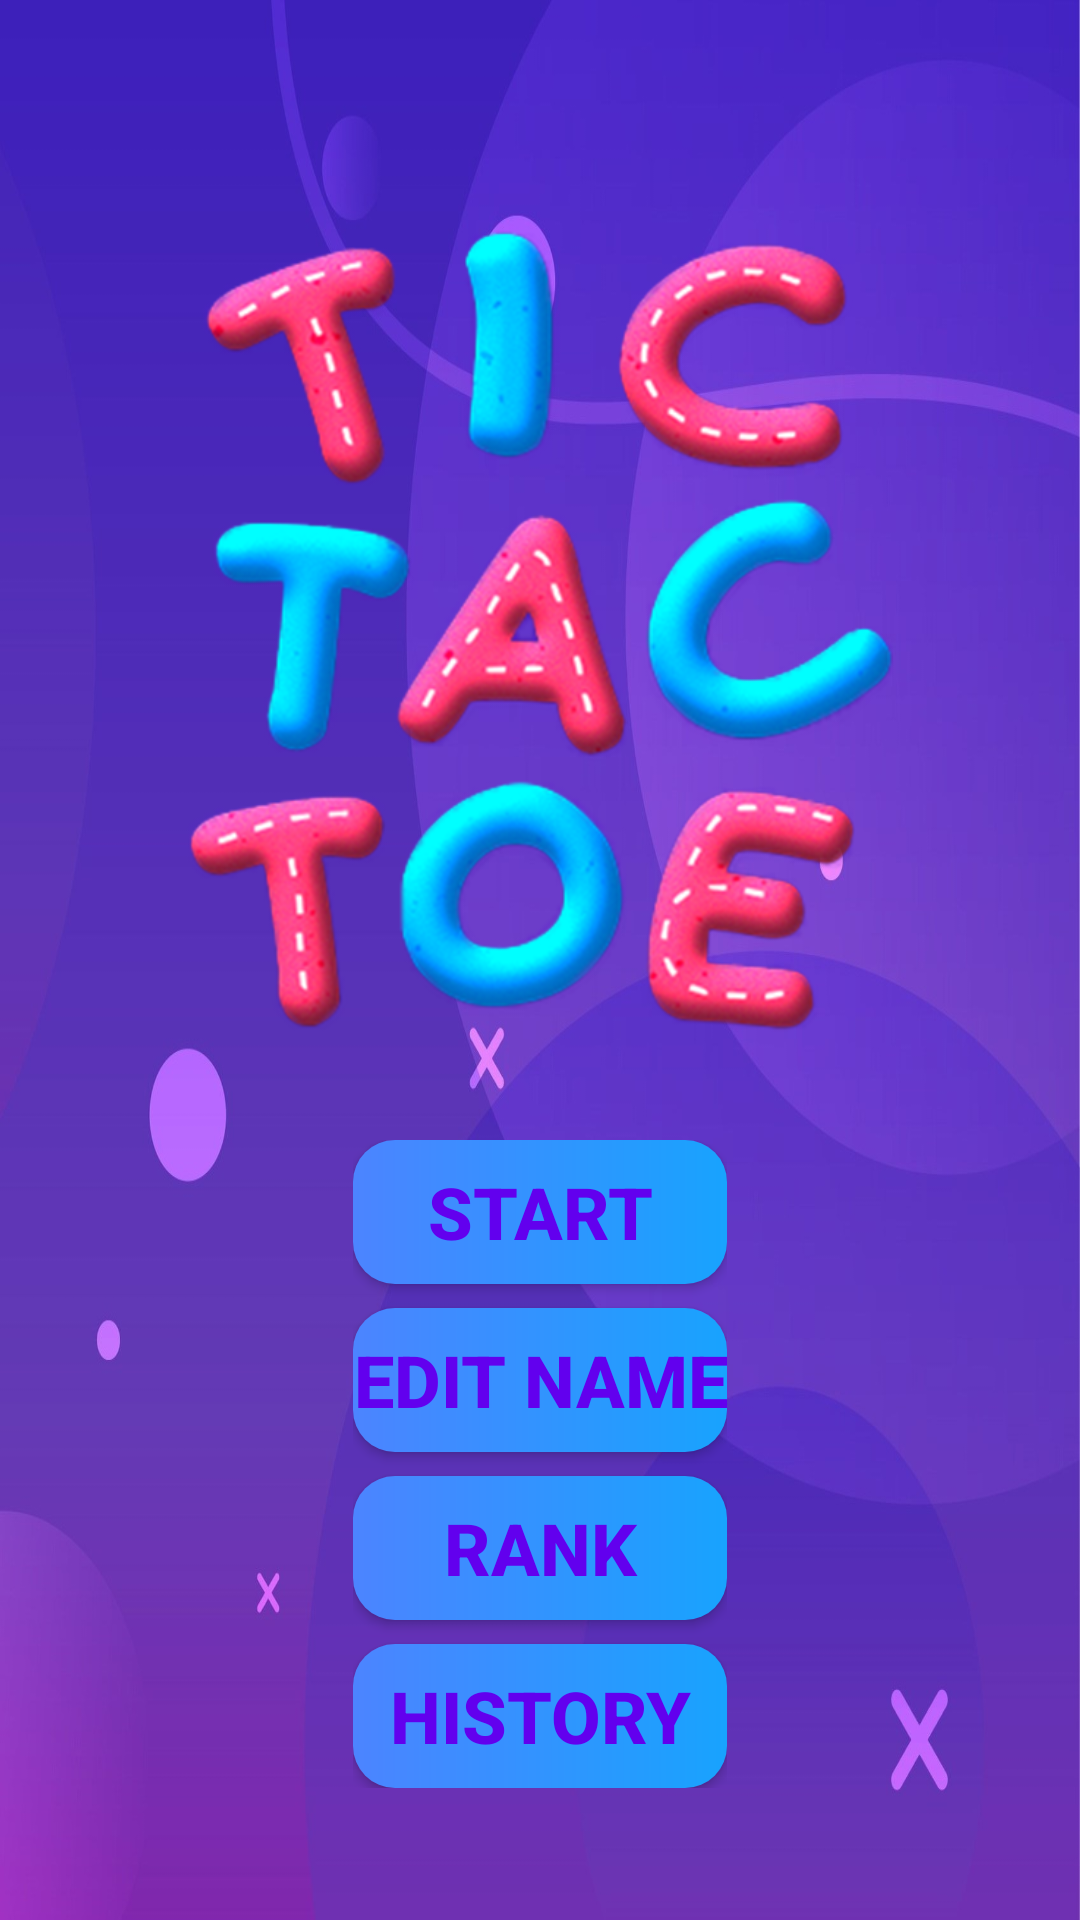

Layout XML and referenced resources for this Android screen:
<!-- AndroidManifest.xml: application theme Theme.Tic_tac_toe_2 -->
<!-- res/layout/activity_main.xml -->
<?xml version="1.0" encoding="utf-8"?>
<layout xmlns:app="http://schemas.android.com/apk/res-auto"
    xmlns:tools="http://schemas.android.com/tools"
    xmlns:android="http://schemas.android.com/apk/res/android">

    <RelativeLayout
        android:layout_width="match_parent"
        android:layout_height="match_parent"
        android:background="@drawable/anhnen3"
        tools:context=".Intro_Layout.MainActivity">

        <ImageView
            android:layout_marginTop="-40dp"
            android:layout_centerHorizontal="true"
            android:scaleType="centerCrop"
            android:layout_width="match_parent"
            android:layout_height="500dp"
            android:src="@drawable/anhapp" />


        <LinearLayout
            android:layout_width="wrap_content"
            android:layout_height="wrap_content"
            android:layout_centerHorizontal="true"
            android:layout_marginTop="380dp"
            android:orientation="vertical">

            <Button
                android:id="@+id/btn_start"
                android:layout_width="match_parent"
                android:layout_height="wrap_content"
                android:layout_gravity="center_horizontal"
                android:background="@drawable/btn_gradient_style"
                android:text="start"
                android:textColor="@color/design_default_color_primary"
                android:textSize="24dp"
                android:textStyle="bold"
                android:theme="@style/buttonManhinhstart" />

            <Button
                android:textStyle="bold"
                android:textColor="@color/design_default_color_primary"
                android:theme="@style/buttonManhinhstart"
                android:id="@+id/btn_setting"
                android:layout_width="wrap_content"
                android:layout_height="wrap_content"
                android:layout_gravity="center_horizontal"
                android:layout_marginTop="8dp"
                android:background="@drawable/btn_gradient_style"
                android:text="Edit name"
                android:textSize="24dp" />

            <Button
                android:textStyle="bold"
                android:textColor="@color/design_default_color_primary"
                android:theme="@style/buttonManhinhstart"
                android:id="@+id/btn_bxh"
                android:layout_width="match_parent"
                android:layout_height="wrap_content"
                android:layout_gravity="center_horizontal"
                android:layout_marginTop="8dp"
                android:background="@drawable/btn_gradient_style"
                android:text="Rank"
                android:textSize="24dp" />

            <Button
                android:textStyle="bold"
                android:textColor="@color/design_default_color_primary"
                android:theme="@style/buttonManhinhstart"
                android:id="@+id/btn_history"
                android:layout_width="match_parent"
                android:layout_height="wrap_content"
                android:layout_gravity="center_horizontal"
                android:layout_marginTop="8dp"
                android:background="@drawable/btn_gradient_style"
                android:text="History"
                android:textSize="24dp" />

        </LinearLayout>

    </RelativeLayout>
</layout>
<!-- resources referenced by this layout -->
<resources>
  <!-- drawable anhapp: png bitmap (drawable, 281286 bytes) -->
  <!-- drawable anhnen3: jpg bitmap (drawable, 124972 bytes) -->
  <!-- drawable btn_gradient_style (drawable) -->
  <?xml version="1.0" encoding="utf-8"?>
  <shape xmlns:android="http://schemas.android.com/apk/res/android">
      <corners android:radius="14dp"></corners>
      <gradient
      android:endColor="@color/gradient_close_color"
      android:startColor="@color/gradient_start_color" />
  </shape>
  <style name="buttonManhinhstart" parent="Theme.MaterialComponents.DayNight.NoActionBar">
          <item name="colorPrimary">#FFFFFF</item>
      </style>
  <style name="Theme.Tic_tac_toe_2" parent="Theme.MaterialComponents.DayNight.NoActionBar">
          
          <item name="colorPrimary">@color/purple_500</item>
          <item name="colorPrimaryVariant">@color/purple_700</item>
          <item name="colorOnPrimary">@color/white</item>
          
          <item name="colorSecondary">@color/teal_200</item>
          <item name="colorSecondaryVariant">@color/teal_700</item>
          <item name="colorOnSecondary">@color/black</item>
          
          <item name="android:statusBarColor" tools:targetApi="l">?attr/colorPrimaryVariant</item>
          
      </style>
  <color name="gradient_close_color">#18a3fe</color>
  <color name="gradient_start_color">#4c84ff</color>
  <color name="purple_500">#FF6200EE</color>
  <color name="purple_700">#FF3700B3</color>
  <color name="white">#FFFFFFFF</color>
  <color name="teal_200">#FF03DAC5</color>
  <color name="teal_700">#FF018786</color>
  <color name="black">#FF000000</color>
</resources>
